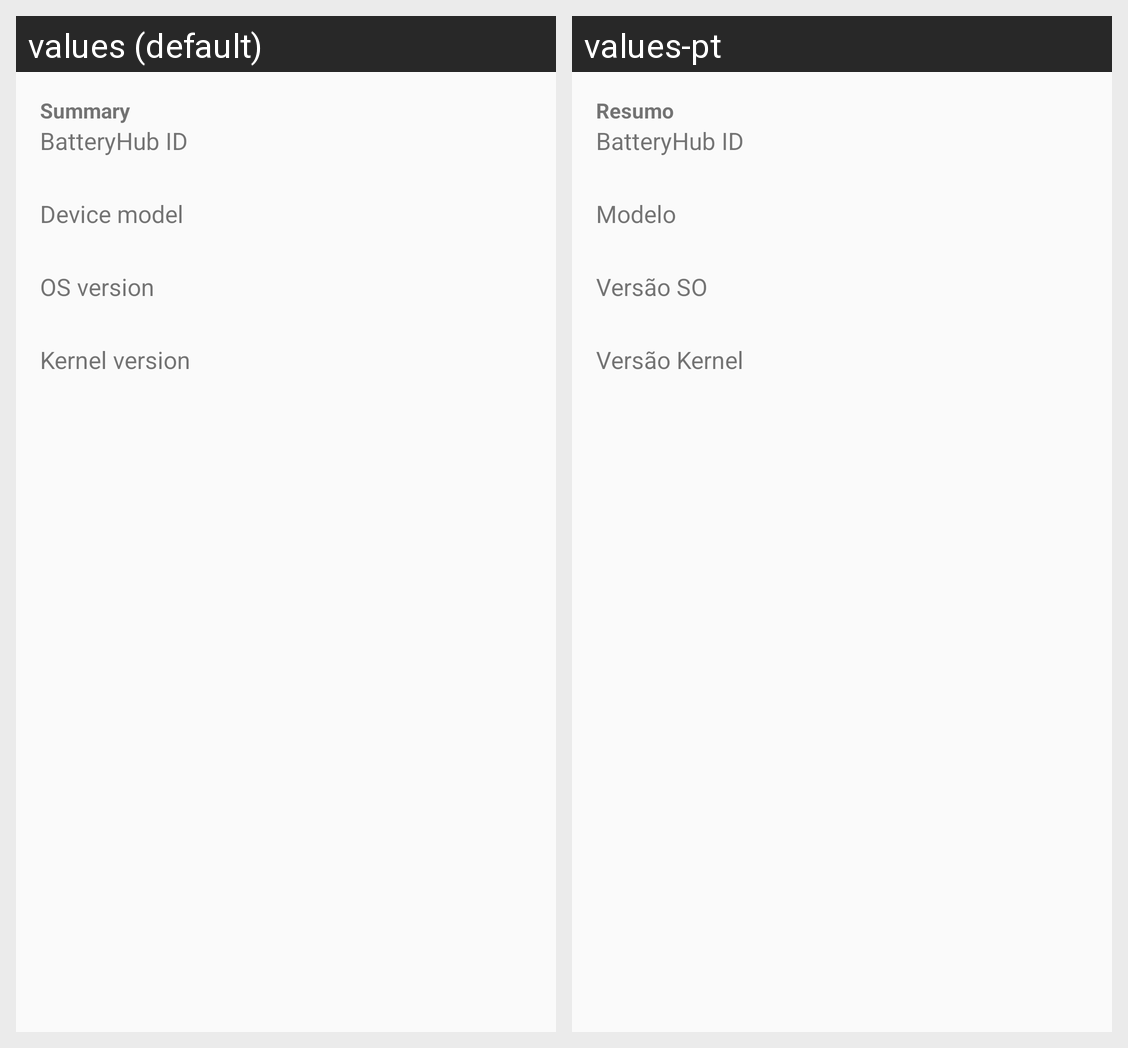

Here is an Android app screen in its default locale and in the app's own translations. Write out the translated-string differences for the strings that appear on this screen.
Android screen res/layout/dashboard_summary.xml rendered under 2 locales, left to right: values (default), values-pt. Device: Nexus 5 (rendered at 1080×1920; each locale shown at half size, 540×960, under a caption strip naming it); theme Theme.GreenHub.
Strings drawn on this screen, with the default value and each locale's value (text and hints the layout hard-codes, and strings that could not be matched under every locale, appear in the picture but are not listed):

device_summary_title
  values: Summary
  values-pt: Resumo

device_summary_id_label
  values: BatteryHub ID
  values-pt: BatteryHub ID

device_summary_model_label
  values: Device model
  values-pt: Modelo

device_summary_os_label
  values: OS version
  values-pt: Versão SO

device_summary_kernel_label
  values: Kernel version
  values-pt: Versão Kernel
